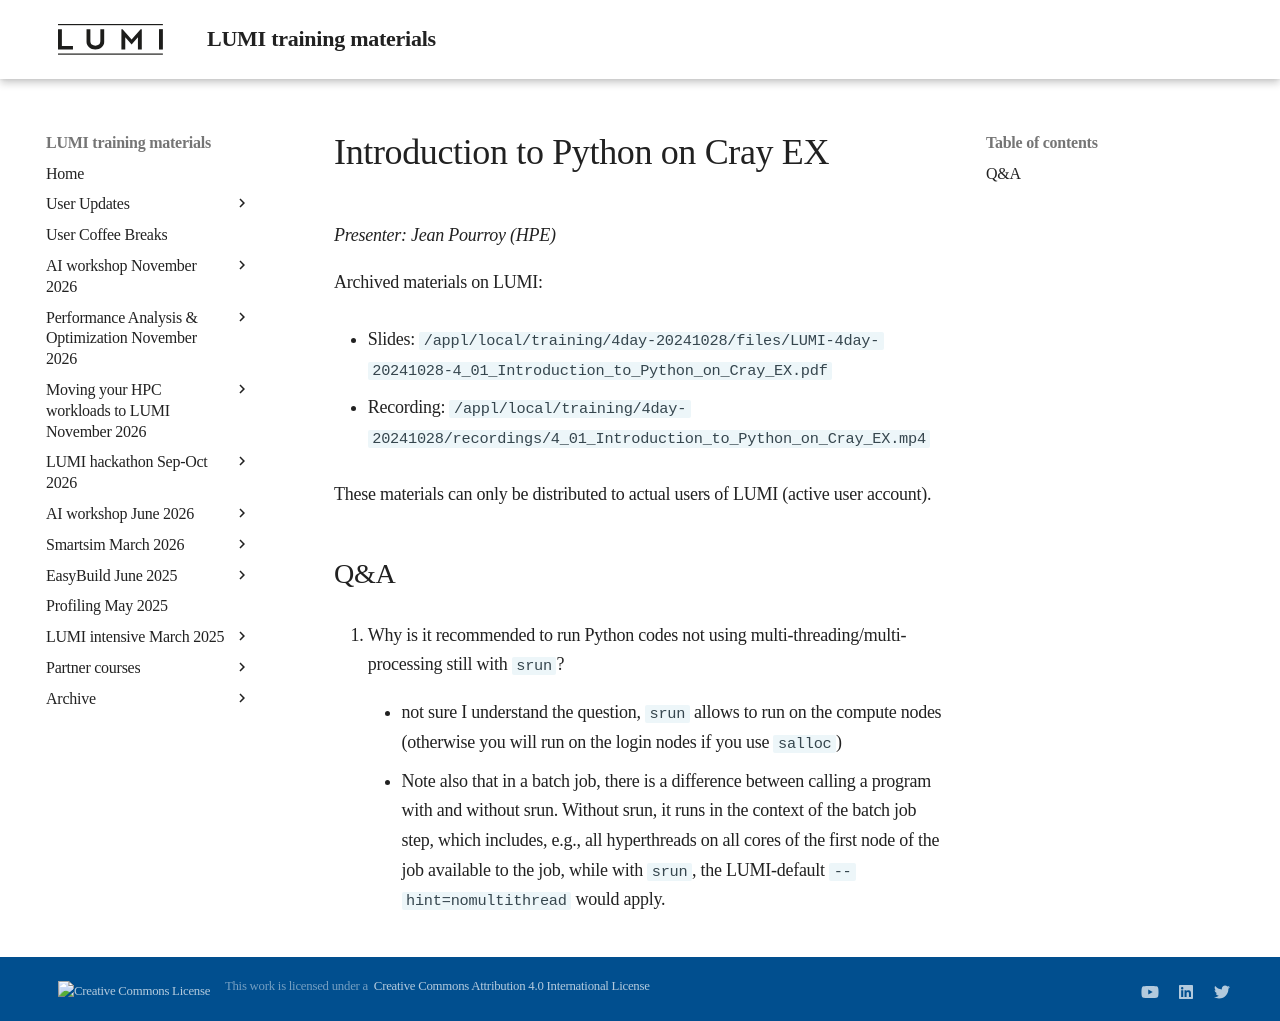

repository: Lumi-supercomputer/LUMI-training-materials · page: 4day-20241028/extra_4_01_Introduction_to_Python_on_Cray_EX/index.html · generator: mkdocs

# Introduction to Python on Cray EX

*Presenter: Jean Pourroy (HPE)*

<!--
Course materials will be provided during and after the course.
-->

<!--
Temporary location of materials (for the lifetime of the training project):

-   Slides: `/project/project_465001362/Slides/HPE/12_1_Python_Frameworks.pdf`
-->

Archived materials on LUMI:

-   Slides: `/appl/local/training/4day-20241028/files/LUMI-4day-20241028-4_01_Introduction_to_Python_on_Cray_EX.pdf`

-   Recording: `/appl/local/training/4day-20241028/recordings/4_01_Introduction_to_Python_on_Cray_EX.mp4`

These materials can only be distributed to actual users of LUMI (active user account).


## Q&A

1.  Why is it recommended to run Python codes not using multi-threading/multi-processing still with `srun`?

    -   not sure I understand the question, `srun` allows to run on the compute nodes (otherwise you will run on the login nodes if you use `salloc`)

    -   Note also that in a batch job, there is a difference between calling a program with and without srun. Without srun, it runs in the context of the batch job step, which includes, e.g., all hyperthreads on all cores of the first node of the job available to the job, while with `srun`, the LUMI-default `--hint=nomultithread` would apply.
